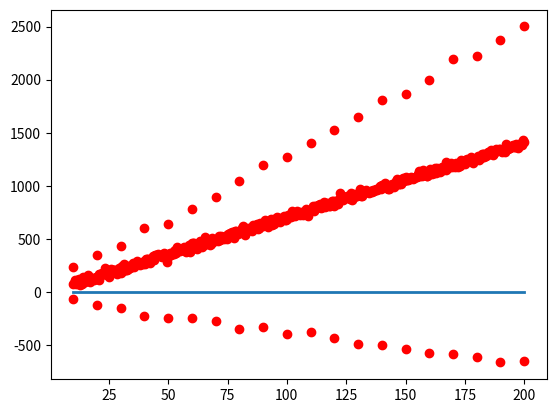

Generate this figure with matplotlib:
import numpy as np
import matplotlib.pyplot as plt

#Generates noisy data points for a line
#Using form y=mx+c
#m=slope
#c=y-intercept
#noise=std deviation for noise threshold
def GenerateLine(m,c,noise,num_off_points):
    distribution=np.random.normal(0,noise,num_off_points)
    x_points=np.linspace(10,200,num_off_points)
    xs=[]
    ys=[]
    for i in range(0,num_off_points):
        xs.append(x_points[i])
        y=m*x_points[i]+c
        y=y+distribution[i]
        ys.append(y)
    return xs,ys

#Generates a line without any noise
def GenerateLineNoNoise(m,c,num_off_points):
    x_points=np.linspace(10,200,num_off_points)
    xs=[]
    ys=[]
    for i in range(0,num_off_points):
        xs.append(x_points[i])
        y=m*x_points[i]+c
        ys.append(y)
    return xs,ys


#Generates the noisy dataset with inliers and outliers
def CreateProblem():
    noise=20
    slope=7
    y_intercept=4
    num_of_points=300
    x,y=GenerateLine(slope,y_intercept,noise,500)

    outlier_x,outlier_y=GenerateLine(12,100,30,20)
    x=x+outlier_x
    y=y+outlier_y
    outlier_x2,outlier_y2=GenerateLine(-3,-80,30,20)
    x=x+outlier_x2
    y=y+outlier_y2
    return x,y

#DO NOT MODIFY ANY CODE ABOVE THISE LINE

#x = x coordinates of the datapoints
#y = y coordinates of the datapoints
def RANSAC(x,y):
    solution_m=0
    solution_c=0

    ##Your RANSAC solution here
	##You may define additional functions as necessary

    return solution_m,solution_c

x,y=CreateProblem()

sol_m,solution_c=RANSAC(x,y)

sol_x,sol_y=GenerateLineNoNoise(sol_m,solution_c,30)

#Plot data and solution
plt.plot(x,y,'ro')
plt.plot(sol_x,sol_y,linewidth=2.0)
plt.show()
